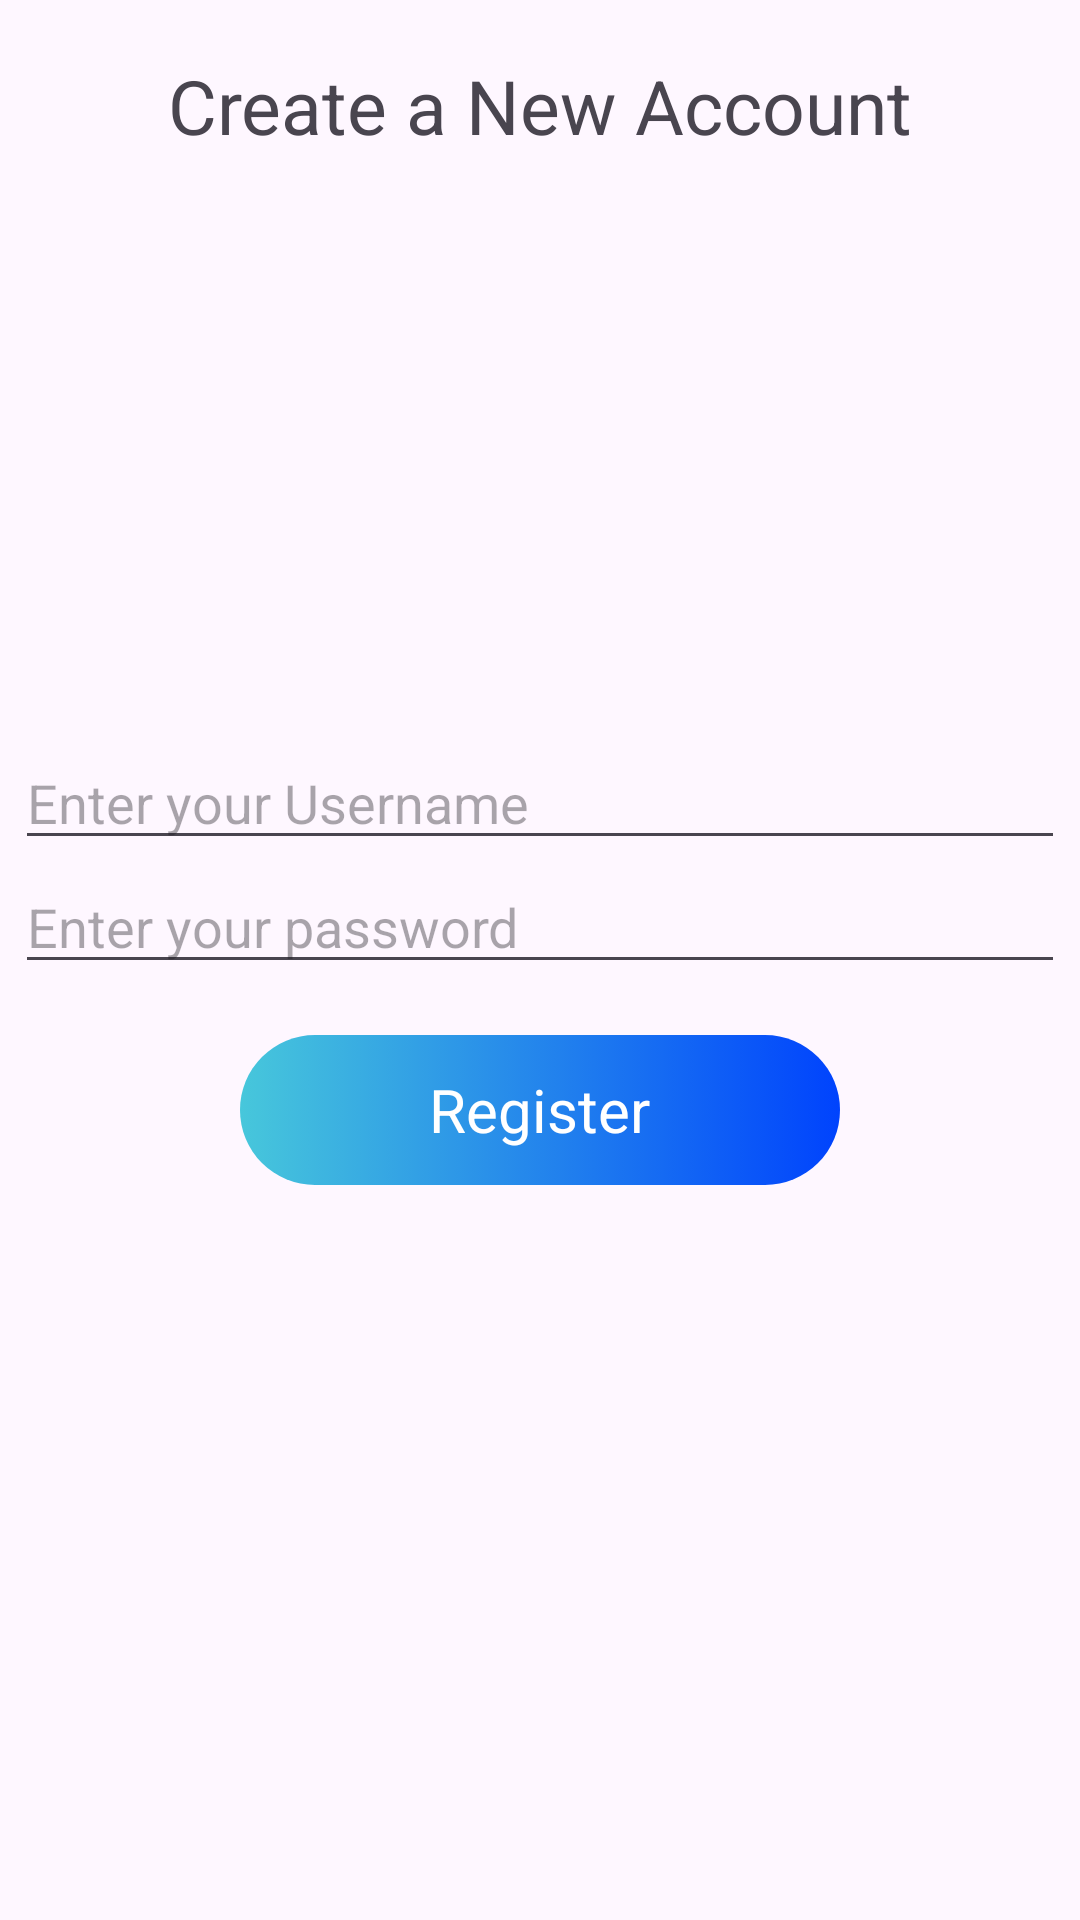

Here is an Android app screen rendered from its layout file. Give the layout XML and the strings, colors and styles it references.
<!-- AndroidManifest.xml: application theme Theme.RegLogin -->
<!-- res/layout/activity_main.xml -->
<?xml version="1.0" encoding="utf-8"?>
<androidx.constraintlayout.widget.ConstraintLayout xmlns:android="http://schemas.android.com/apk/res/android"
    xmlns:app="http://schemas.android.com/apk/res-auto"
    xmlns:tools="http://schemas.android.com/tools"
    android:id="@+id/main"
    android:layout_width="match_parent"
    android:layout_height="match_parent"
    tools:context=".MainActivity">

    <TextView
        android:layout_width="wrap_content"
        android:layout_height="wrap_content"
        android:text="Create a New Account"
        android:textSize="25sp"
        app:layout_constraintBottom_toBottomOf="parent"
        app:layout_constraintEnd_toEndOf="parent"
        app:layout_constraintHorizontal_bias="0.5"
        app:layout_constraintStart_toStartOf="parent"
        app:layout_constraintTop_toTopOf="parent"
        app:layout_constraintVertical_bias="0.03" />

    <LinearLayout
    android:layout_width="wrap_content"
    android:layout_height="wrap_content"
    android:orientation="vertical"
    app:layout_constraintBottom_toBottomOf="parent"
    app:layout_constraintEnd_toEndOf="parent"
    app:layout_constraintHorizontal_bias="0.5"
    app:layout_constraintStart_toStartOf="parent"
    app:layout_constraintTop_toTopOf="parent" >
    <EditText
        android:id="@+id/etUsername"
        android:layout_width="350sp"
        android:layout_height="wrap_content"
        android:hint="Enter your Username" />

    <EditText
        android:id="@+id/etPassword"
        android:layout_width="350sp"
        android:layout_height="wrap_content"
        android:hint="Enter your password"
        android:inputType="textPassword" />

    <LinearLayout
        android:id="@+id/Submit"
        android:layout_width="200sp"
        android:layout_height="50sp"
        android:layout_gravity="center"
        android:layout_marginTop="17sp"
        android:clickable="true"
        android:focusable="true"
        android:background="@drawable/registerbuttonstate">
        <TextView
            android:layout_width="wrap_content"
            android:layout_height="wrap_content"
            android:layout_gravity="center"
            android:layout_marginStart="63sp"
            android:textSize="20sp"
            android:textColor="@color/white"
            android:text="Register"/>
    </LinearLayout>
</LinearLayout>
</androidx.constraintlayout.widget.ConstraintLayout>
<!-- resources referenced by this layout -->
<resources>
  <!-- drawable registerbuttonstate (drawable) -->
  <?xml version="1.0" encoding="utf-8"?>
  <selector xmlns:android="http://schemas.android.com/apk/res/android">
      <item android:state_pressed="true" android:drawable="@drawable/registerbuttoncolorafterclick"/>
      <item android:state_pressed="false" android:drawable="@drawable/registerbuttoncolor"/>
  </selector>
  <style name="Theme.RegLogin" parent="Base.Theme.RegLogin" />
  <!-- drawable registerbuttoncolorafterclick (drawable) -->
  <?xml version="1.0" encoding="utf-8"?>
  <shape xmlns:android="http://schemas.android.com/apk/res/android">
      <gradient android:startColor="#08FB6D"/>
      <gradient android:endColor="#C0E25D"/>
      <corners android:radius="25dp"/>
  </shape>
  <!-- drawable registerbuttoncolor (drawable) -->
  <?xml version="1.0" encoding="utf-8"?>
  <shape xmlns:android="http://schemas.android.com/apk/res/android">
      <gradient android:startColor="#47C7DB"/>
      <gradient android:endColor="#0043FD"/>
      <corners android:radius="25dp"/>
  </shape>
  <style name="Base.Theme.RegLogin" parent="Theme.Material3.DayNight.NoActionBar">
          
          
      </style>
  <!-- not gathered from this repository: default colours our renderer supplied (Android Studio template values) -->
  <color name="white">#FFFFFFFF</color>
</resources>
